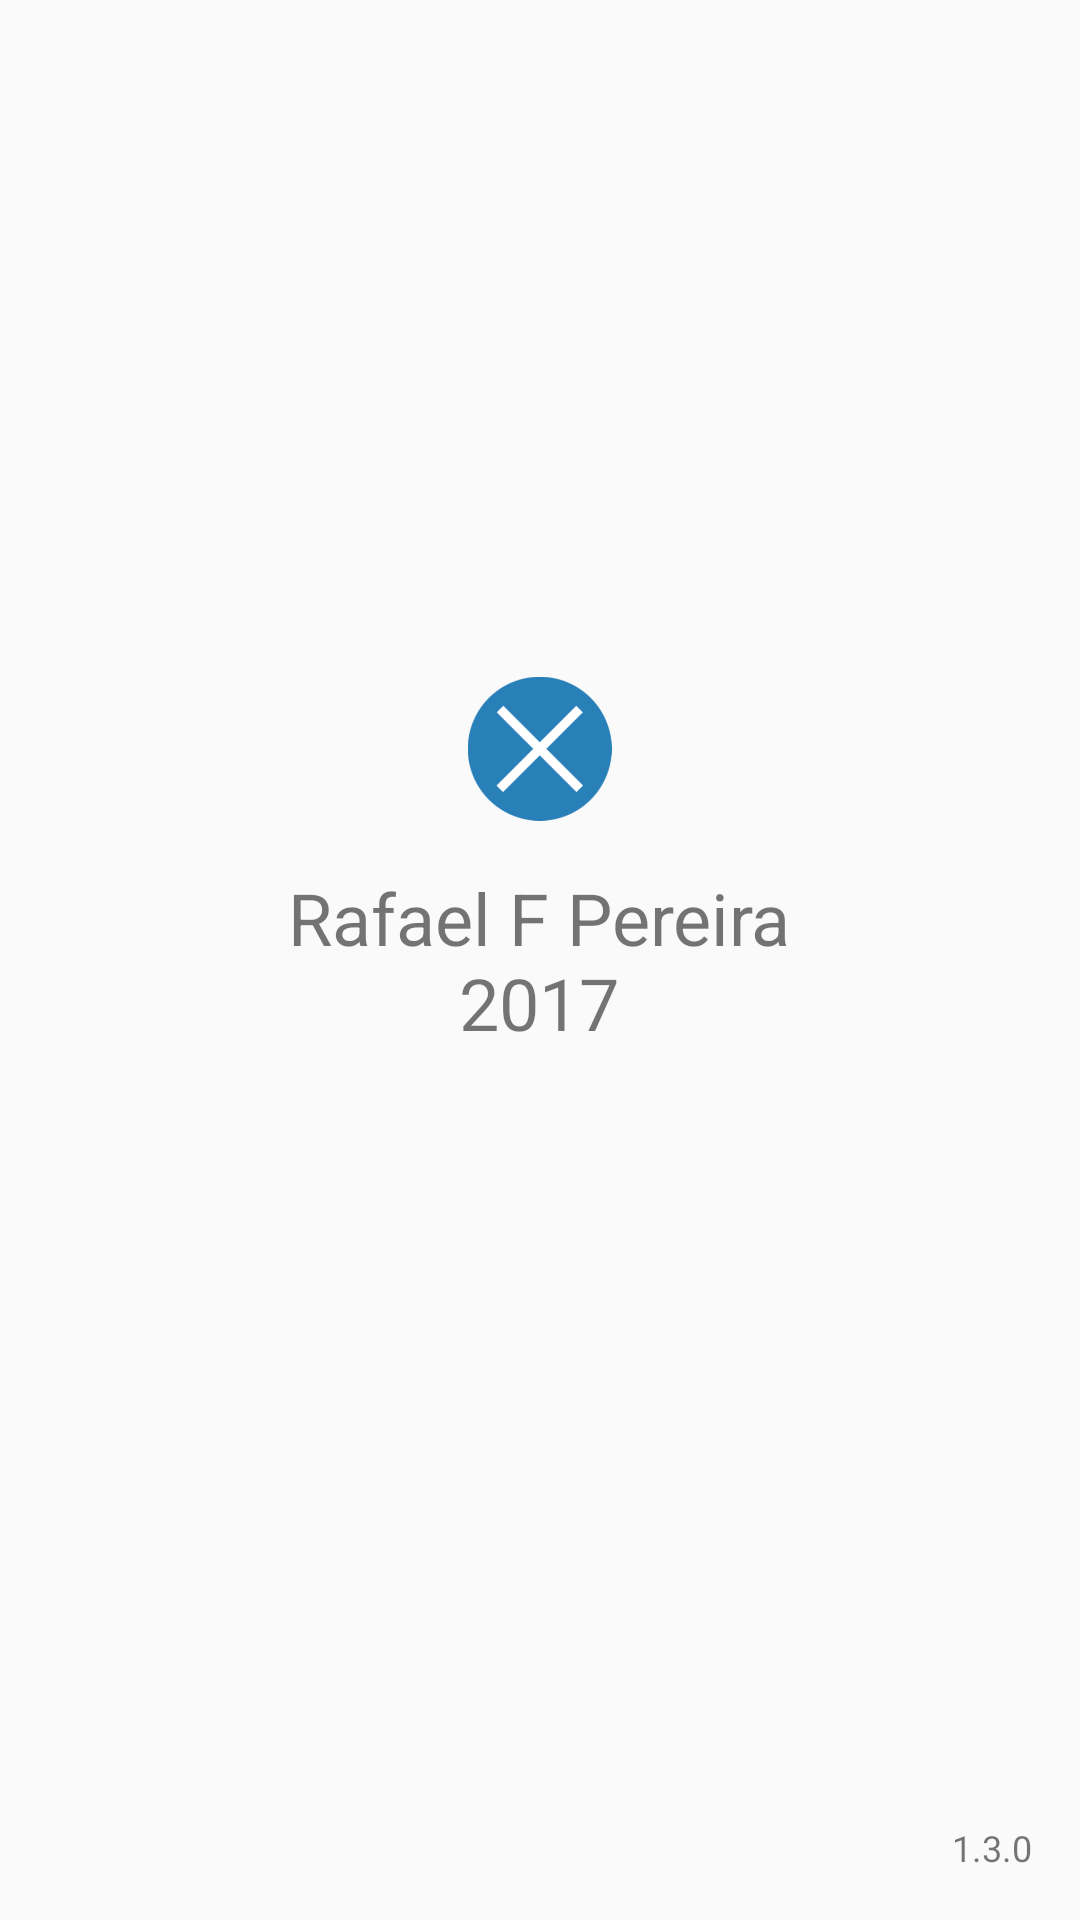

Here is an Android app screen rendered from its layout file. Give the layout XML and the strings, colors and styles it references.
<!-- AndroidManifest.xml: application theme AppTheme -->
<!-- res/layout/fragment_about.xml -->
<RelativeLayout xmlns:android="http://schemas.android.com/apk/res/android"
    xmlns:app="http://schemas.android.com/apk/res-auto"
    xmlns:tools="http://schemas.android.com/tools"
    android:layout_width="match_parent"
    android:layout_height="match_parent"
    tools:context=".layout.AboutFragment">

    <TextView
        android:text="@string/about_text"
        android:layout_width="wrap_content"
        android:layout_height="wrap_content"
        android:layout_centerInParent="true"
        android:id="@+id/textView"
        android:textAlignment="center"
        android:textSize="24sp"
        android:gravity="center"/>

    <ImageView
        android:layout_width="wrap_content"
        android:layout_height="wrap_content"
        android:layout_above="@+id/textView"
        android:layout_centerHorizontal="true"
        android:layout_marginBottom="16dp"
        android:id="@+id/imageView"
        android:contentDescription="@string/app_icon"
        app:srcCompat="@mipmap/ic_launcher" />

    <TextView
        android:text="@string/version"
        android:layout_width="wrap_content"
        android:layout_height="wrap_content"
        android:id="@+id/textView2"
        android:textSize="12sp"
        android:layout_alignParentBottom="true"
        android:layout_alignParentEnd="true"
        android:layout_alignParentRight="true"
        android:layout_margin="@dimen/default_margin"/>

</RelativeLayout>
<!-- resources referenced by this layout -->
<resources>
  <dimen name="default_margin">16dp</dimen>
  <!-- mipmap ic_launcher: png bitmap (mipmap-hdpi, 3577 bytes) -->
  <string name="about_text">Rafael F Pereira\n2017</string>
  <string name="app_icon">App Icon</string>
  <string name="version">1.3.0</string>
  <style name="AppTheme" parent="Theme.AppCompat.Light.DarkActionBar">
          
          <item name="colorPrimary">@color/colorPrimary</item>
          <item name="colorPrimaryDark">@color/colorPrimaryDark</item>
          <item name="colorAccent">@color/colorAccent</item>
  
          <item name="android:windowContentTransitions">true</item>
      </style>
  <!-- not gathered from this repository: default colours our renderer supplied (Android Studio template values) -->
  <color name="colorPrimary">#FF6200EE</color>
  <color name="colorPrimaryDark">#FF3700B3</color>
  <color name="colorAccent">#FF03DAC5</color>
</resources>
